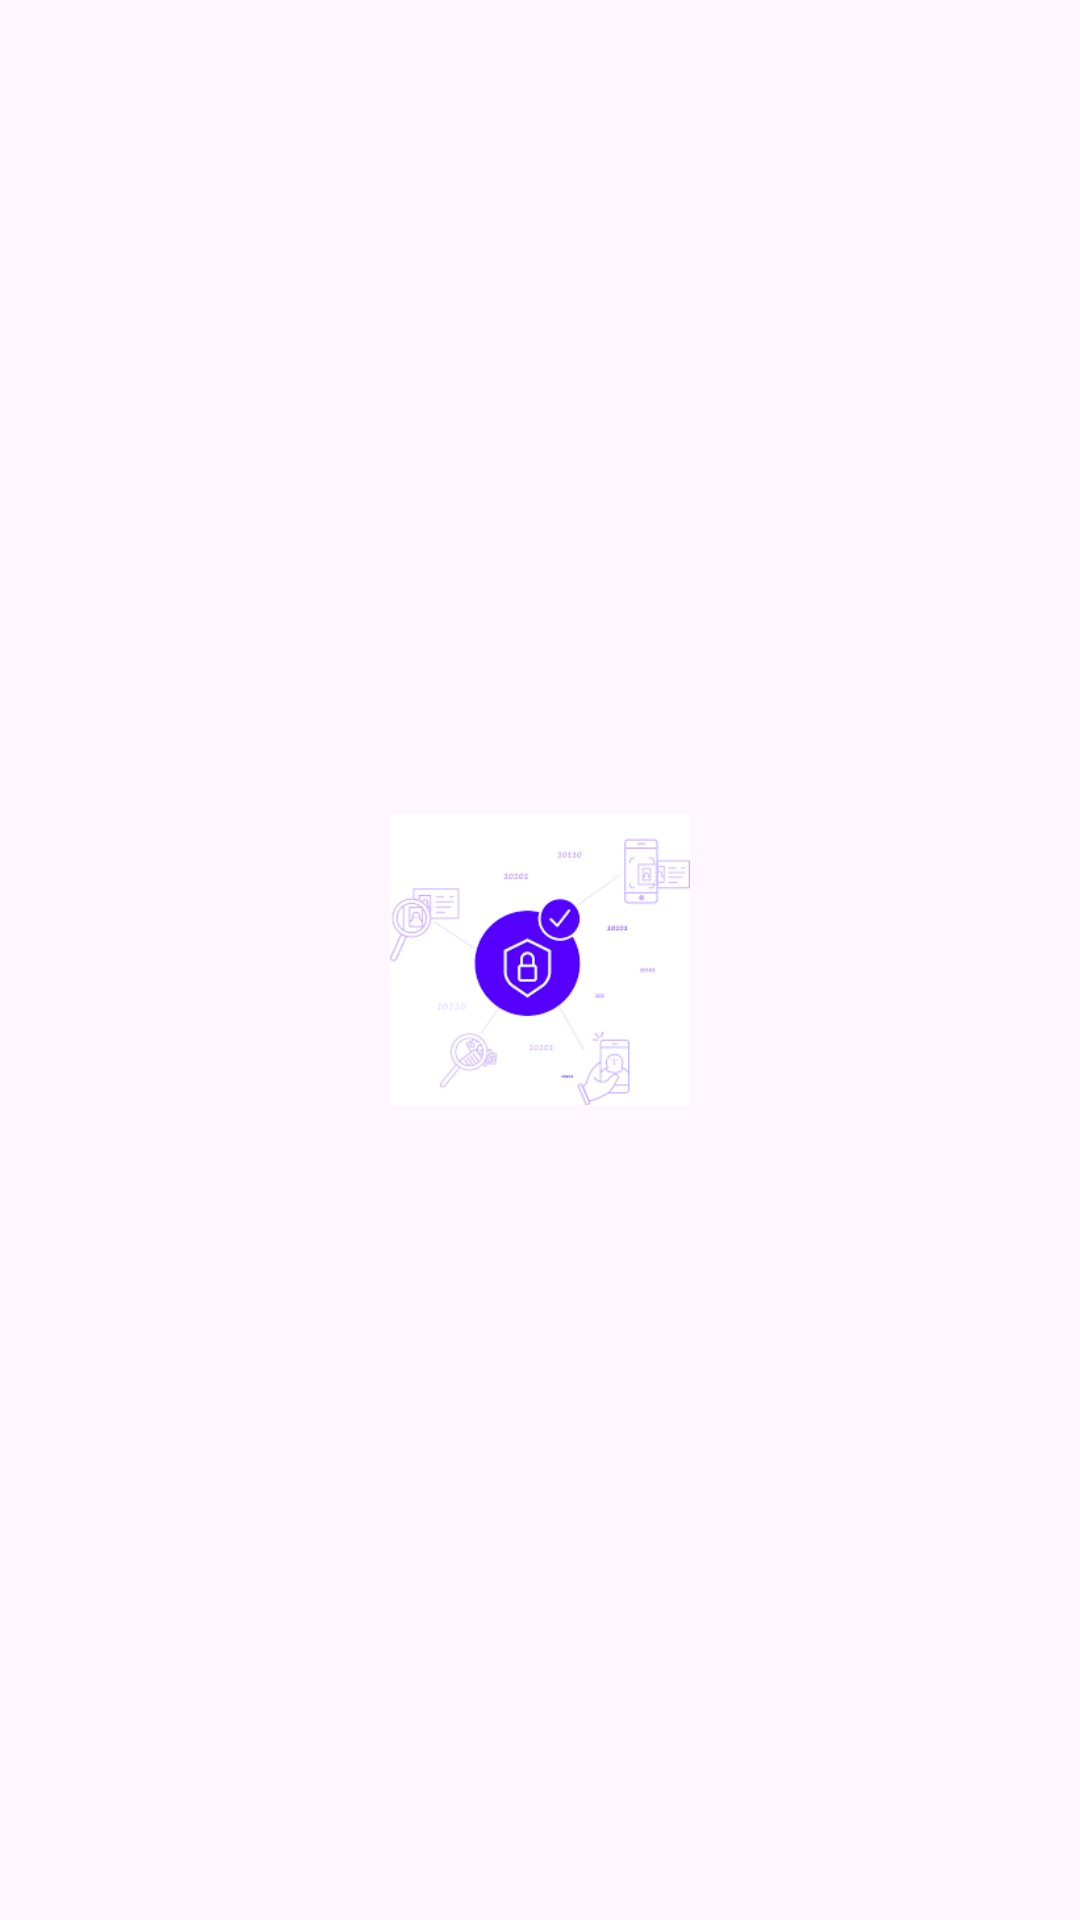

The Android layout XML behind this screen, and the referenced resources:
<!-- AndroidManifest.xml: application theme Theme.Operacao_calculada -->
<!-- res/layout/activity_main.xml -->
<?xml version="1.0" encoding="utf-8"?>
<LinearLayout
    xmlns:android="http://schemas.android.com/apk/res/android"
    xmlns:app="http://schemas.android.com/apk/res-auto"
    xmlns:tools="http://schemas.android.com/tools"
    android:layout_width="match_parent"
    android:layout_height="match_parent"
    android:orientation="vertical"
    android:gravity="center"
    tools:context=".view.MainActivity">

    <ImageView

        android:layout_width="100dp"
        android:layout_height="100dp"
        android:src="@drawable/logo" />

</LinearLayout>
<!-- resources referenced by this layout -->
<resources>
  <!-- drawable logo: png bitmap (drawable, 5212 bytes) -->
  <style name="Theme.Operacao_calculada" parent="Base.Theme.Operacao_calculada" />
  <style name="Base.Theme.Operacao_calculada" parent="Theme.Material3.DayNight.NoActionBar">
          
          
      </style>
</resources>
